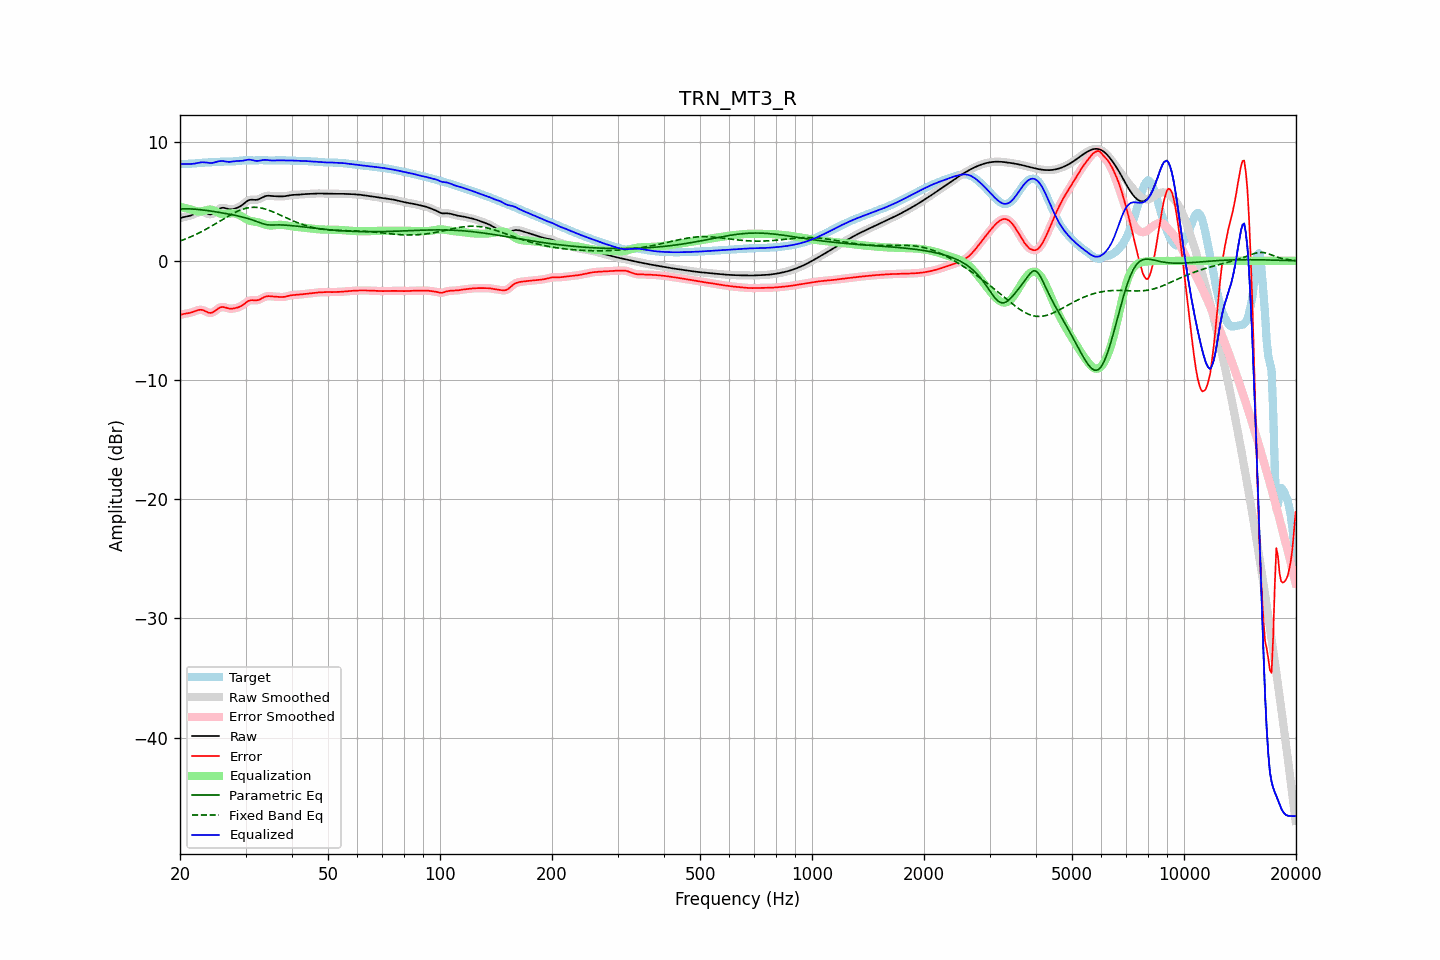

Values plotted in this chart, from the file beside it:
frequency, raw, error, smoothed, error_smoothed, equalization, parametric_eq, fixed_band_eq, equalized_raw, equalized_smoothed, target
20.00, 3.57, -4.53, 3.57, -4.53, 4.53, 4.35, 1.66, 8.10, 8.11, 8.10
20.20, 3.62, -4.49, 3.62, -4.49, 4.50, 4.36, 1.71, 8.12, 8.12, 8.11
20.40, 3.66, -4.46, 3.66, -4.46, 4.47, 4.36, 1.76, 8.13, 8.13, 8.12
20.61, 3.70, -4.44, 3.69, -4.44, 4.44, 4.37, 1.82, 8.14, 8.13, 8.13
20.81, 3.72, -4.42, 3.72, -4.42, 4.41, 4.37, 1.87, 8.13, 8.13, 8.14
21.02, 3.75, -4.39, 3.75, -4.39, 4.37, 4.36, 1.92, 8.12, 8.12, 8.14
21.23, 3.78, -4.37, 3.78, -4.37, 4.34, 4.36, 1.98, 8.12, 8.12, 8.15
21.44, 3.82, -4.33, 3.82, -4.33, 4.31, 4.36, 2.04, 8.13, 8.13, 8.15
21.66, 3.88, -4.29, 3.88, -4.29, 4.27, 4.35, 2.10, 8.14, 8.14, 8.16
21.87, 3.94, -4.24, 3.94, -4.23, 4.22, 4.34, 2.16, 8.16, 8.16, 8.17
22.09, 4.00, -4.19, 4.00, -4.18, 4.18, 4.33, 2.22, 8.18, 8.18, 8.18
22.31, 4.06, -4.14, 4.05, -4.14, 4.16, 4.32, 2.29, 8.21, 8.21, 8.19
22.54, 4.10, -4.11, 4.10, -4.11, 4.14, 4.30, 2.36, 8.24, 8.24, 8.21
22.76, 4.12, -4.10, 4.11, -4.11, 4.15, 4.29, 2.42, 8.26, 8.26, 8.22
22.99, 4.11, -4.12, 4.10, -4.13, 4.17, 4.27, 2.49, 8.28, 8.27, 8.23
23.22, 4.06, -4.18, 4.06, -4.18, 4.21, 4.26, 2.57, 8.27, 8.27, 8.24
23.45, 4.01, -4.24, 4.01, -4.24, 4.25, 4.24, 2.64, 8.26, 8.26, 8.25
23.69, 3.96, -4.30, 3.95, -4.30, 4.28, 4.22, 2.71, 8.24, 8.24, 8.26
23.92, 3.91, -4.35, 3.92, -4.35, 4.30, 4.20, 2.79, 8.21, 8.22, 8.26
24.16, 3.90, -4.37, 3.91, -4.36, 4.30, 4.18, 2.87, 8.20, 8.21, 8.27
24.40, 3.94, -4.34, 3.94, -4.34, 4.28, 4.16, 2.95, 8.21, 8.22, 8.28
24.65, 4.01, -4.28, 4.01, -4.27, 4.23, 4.14, 3.03, 8.24, 8.24, 8.28
24.89, 4.11, -4.18, 4.11, -4.18, 4.17, 4.12, 3.11, 8.28, 8.28, 8.29
25.14, 4.22, -4.08, 4.22, -4.08, 4.09, 4.10, 3.19, 8.32, 8.32, 8.30
25.39, 4.33, -3.97, 4.33, -3.98, 4.03, 4.08, 3.27, 8.36, 8.35, 8.31
25.65, 4.40, -3.91, 4.40, -3.91, 3.97, 4.05, 3.35, 8.37, 8.37, 8.32
25.91, 4.45, -3.88, 4.44, -3.88, 3.93, 4.03, 3.43, 8.38, 8.38, 8.32
26.16, 4.45, -3.87, 4.45, -3.88, 3.91, 4.01, 3.52, 8.37, 8.36, 8.33
26.43, 4.43, -3.90, 4.43, -3.90, 3.92, 3.98, 3.60, 8.35, 8.35, 8.33
26.69, 4.39, -3.94, 4.39, -3.94, 3.93, 3.96, 3.68, 8.32, 8.32, 8.33
26.96, 4.35, -3.98, 4.35, -3.98, 3.95, 3.93, 3.76, 8.31, 8.31, 8.34
27.23, 4.33, -4.01, 4.33, -4.00, 3.98, 3.91, 3.83, 8.30, 8.31, 8.34
27.50, 4.33, -4.01, 4.33, -4.01, 3.99, 3.88, 3.91, 8.32, 8.32, 8.34
27.77, 4.35, -4.00, 4.34, -4.00, 3.99, 3.85, 3.98, 8.34, 8.34, 8.35
28.05, 4.38, -3.98, 4.38, -3.98, 3.98, 3.83, 4.05, 8.36, 8.36, 8.35
28.33, 4.42, -3.94, 4.42, -3.95, 3.95, 3.80, 4.11, 8.37, 8.37, 8.37
28.62, 4.48, -3.91, 4.48, -3.91, 3.90, 3.77, 4.18, 8.38, 8.38, 8.38
28.90, 4.54, -3.86, 4.54, -3.86, 3.84, 3.74, 4.23, 8.38, 8.38, 8.40
29.19, 4.63, -3.79, 4.63, -3.79, 3.76, 3.70, 4.29, 8.39, 8.39, 8.41
29.48, 4.72, -3.71, 4.72, -3.71, 3.68, 3.67, 4.33, 8.40, 8.40, 8.43
29.78, 4.83, -3.61, 4.83, -3.61, 3.60, 3.64, 4.38, 8.43, 8.43, 8.44
30.08, 4.94, -3.51, 4.94, -3.51, 3.52, 3.60, 4.41, 8.46, 8.46, 8.44
30.38, 5.03, -3.41, 5.03, -3.41, 3.45, 3.56, 4.44, 8.48, 8.48, 8.44
30.68, 5.10, -3.34, 5.10, -3.34, 3.39, 3.52, 4.46, 8.49, 8.49, 8.44
30.99, 5.13, -3.30, 5.13, -3.30, 3.35, 3.48, 4.48, 8.48, 8.48, 8.43
31.30, 5.13, -3.29, 5.13, -3.30, 3.32, 3.44, 4.49, 8.45, 8.45, 8.43
31.61, 5.12, -3.30, 5.12, -3.30, 3.30, 3.39, 4.50, 8.42, 8.42, 8.43
31.93, 5.11, -3.31, 5.12, -3.31, 3.28, 3.34, 4.49, 8.39, 8.40, 8.43
32.24, 5.13, -3.30, 5.14, -3.30, 3.25, 3.29, 4.48, 8.39, 8.39, 8.44
32.57, 5.17, -3.27, 5.17, -3.27, 3.22, 3.24, 4.47, 8.39, 8.40, 8.44
32.89, 5.24, -3.21, 5.24, -3.21, 3.18, 3.19, 4.45, 8.42, 8.42, 8.45
33.22, 5.31, -3.14, 5.31, -3.14, 3.14, 3.14, 4.42, 8.45, 8.45, 8.45
33.55, 5.38, -3.07, 5.38, -3.07, 3.09, 3.10, 4.39, 8.47, 8.47, 8.45
33.89, 5.43, -3.01, 5.43, -3.01, 3.05, 3.06, 4.35, 8.48, 8.47, 8.44
34.23, 5.46, -2.97, 5.46, -2.97, 3.01, 3.04, 4.31, 8.46, 8.46, 8.43
34.57, 5.47, -2.96, 5.46, -2.96, 2.98, 3.02, 4.26, 8.45, 8.45, 8.42
34.92, 5.46, -2.96, 5.46, -2.96, 2.97, 3.01, 4.21, 8.43, 8.43, 8.42
35.27, 5.45, -2.98, 5.45, -2.97, 2.97, 3.01, 4.16, 8.42, 8.42, 8.42
35.62, 5.43, -2.99, 5.43, -2.99, 2.98, 3.01, 4.10, 8.41, 8.41, 8.42
35.97, 5.42, -3.00, 5.42, -3.00, 2.99, 3.01, 4.05, 8.42, 8.42, 8.43
... 635 more rows
